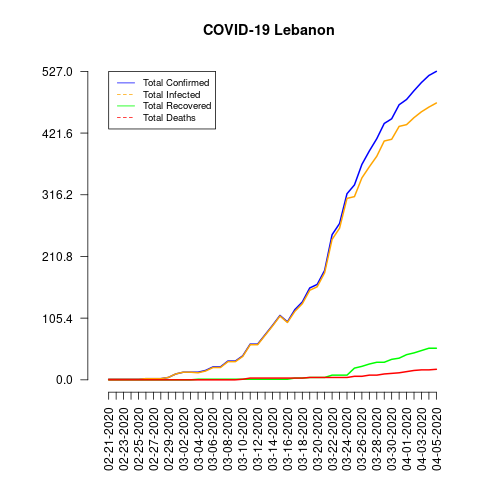

The file beside this chart, header and first rows:
date, total_confirmed, total_deaths, total_recovered, total_infected, mortality_rate, recovery_rate, daily_growth_rate
02-21-2020, 1, 0, 0, 1, 0.0, 0.0, 0
02-22-2020, 1, 0, 0, 1, 0.0, 0.0, 0.0
02-23-2020, 1, 0, 0, 1, 0.0, 0.0, 0.0
02-24-2020, 1, 0, 0, 1, 0.0, 0.0, 0.0
02-25-2020, 1, 0, 0, 1, 0.0, 0.0, 0.0
02-26-2020, 2, 0, 0, 2, 0.0, 0.0, 1.0
02-27-2020, 2, 0, 0, 2, 0.0, 0.0, 0.0
02-28-2020, 2, 0, 0, 2, 0.0, 0.0, 0.0
02-29-2020, 4, 0, 0, 4, 0.0, 0.0, 1.0
03-01-2020, 10, 0, 0, 10, 0.0, 0.0, 1.5
03-02-2020, 13, 0, 0, 13, 0.0, 0.0, 0.3
03-03-2020, 13, 0, 0, 13, 0.0, 0.0, 0.0
03-04-2020, 13, 0, 1, 12, 0.0, 7.69, 0.0
03-05-2020, 16, 0, 1, 15, 0.0, 6.25, 0.2308
03-06-2020, 22, 0, 1, 21, 0.0, 4.55, 0.375
03-07-2020, 22, 0, 1, 21, 0.0, 4.55, 0.0
03-08-2020, 32, 0, 1, 31, 0.0, 3.13, 0.4545
03-09-2020, 32, 0, 1, 31, 0.0, 3.13, 0.0
03-10-2020, 41, 1, 1, 40, 2.44, 2.44, 0.2812
03-11-2020, 61, 3, 1, 60, 4.92, 1.64, 0.4878
03-12-2020, 61, 3, 1, 60, 4.92, 1.64, 0.0
03-13-2020, 77, 3, 1, 76, 3.9, 1.3, 0.2623
03-14-2020, 93, 3, 1, 92, 3.23, 1.08, 0.2078
03-15-2020, 110, 3, 1, 109, 2.73, 0.91, 0.1828
03-16-2020, 99, 3, 1, 98, 3.03, 1.01, 0.1
03-17-2020, 120, 3, 3, 117, 2.5, 2.5, 0.2121
03-18-2020, 133, 3, 3, 130, 2.26, 2.26, 0.1083
03-19-2020, 157, 4, 4, 153, 2.55, 2.55, 0.1805
03-20-2020, 163, 4, 4, 159, 2.45, 2.45, 0.03822
03-21-2020, 187, 4, 4, 183, 2.14, 2.14, 0.1472
03-22-2020, 248, 4, 8, 240, 1.61, 3.23, 0.3262
03-23-2020, 267, 4, 8, 259, 1.5, 3.0, 0.07661
03-24-2020, 318, 4, 8, 310, 1.26, 2.52, 0.191
03-25-2020, 333, 6, 20, 313, 1.8, 6.01, 0.04717
03-26-2020, 368, 6, 23, 345, 1.63, 6.25, 0.1051
03-27-2020, 391, 8, 27, 364, 2.05, 6.91, 0.0625
03-28-2020, 412, 8, 30, 382, 1.94, 7.28, 0.05371
03-29-2020, 438, 10, 30, 408, 2.28, 6.85, 0.06311
03-30-2020, 446, 11, 35, 411, 2.47, 7.85, 0.01826
03-31-2020, 470, 12, 37, 433, 2.55, 7.87, 0.05381
04-01-2020, 479, 14, 43, 436, 2.92, 8.98, 0.01915
04-02-2020, 494, 16, 46, 448, 3.24, 9.31, 0.03132
04-03-2020, 508, 17, 50, 458, 3.35, 9.84, 0.02834
04-04-2020, 520, 17, 54, 466, 3.27, 10.38, 0.02362
04-05-2020, 527, 18, 54, 473, 3.42, 10.25, 0.01346
